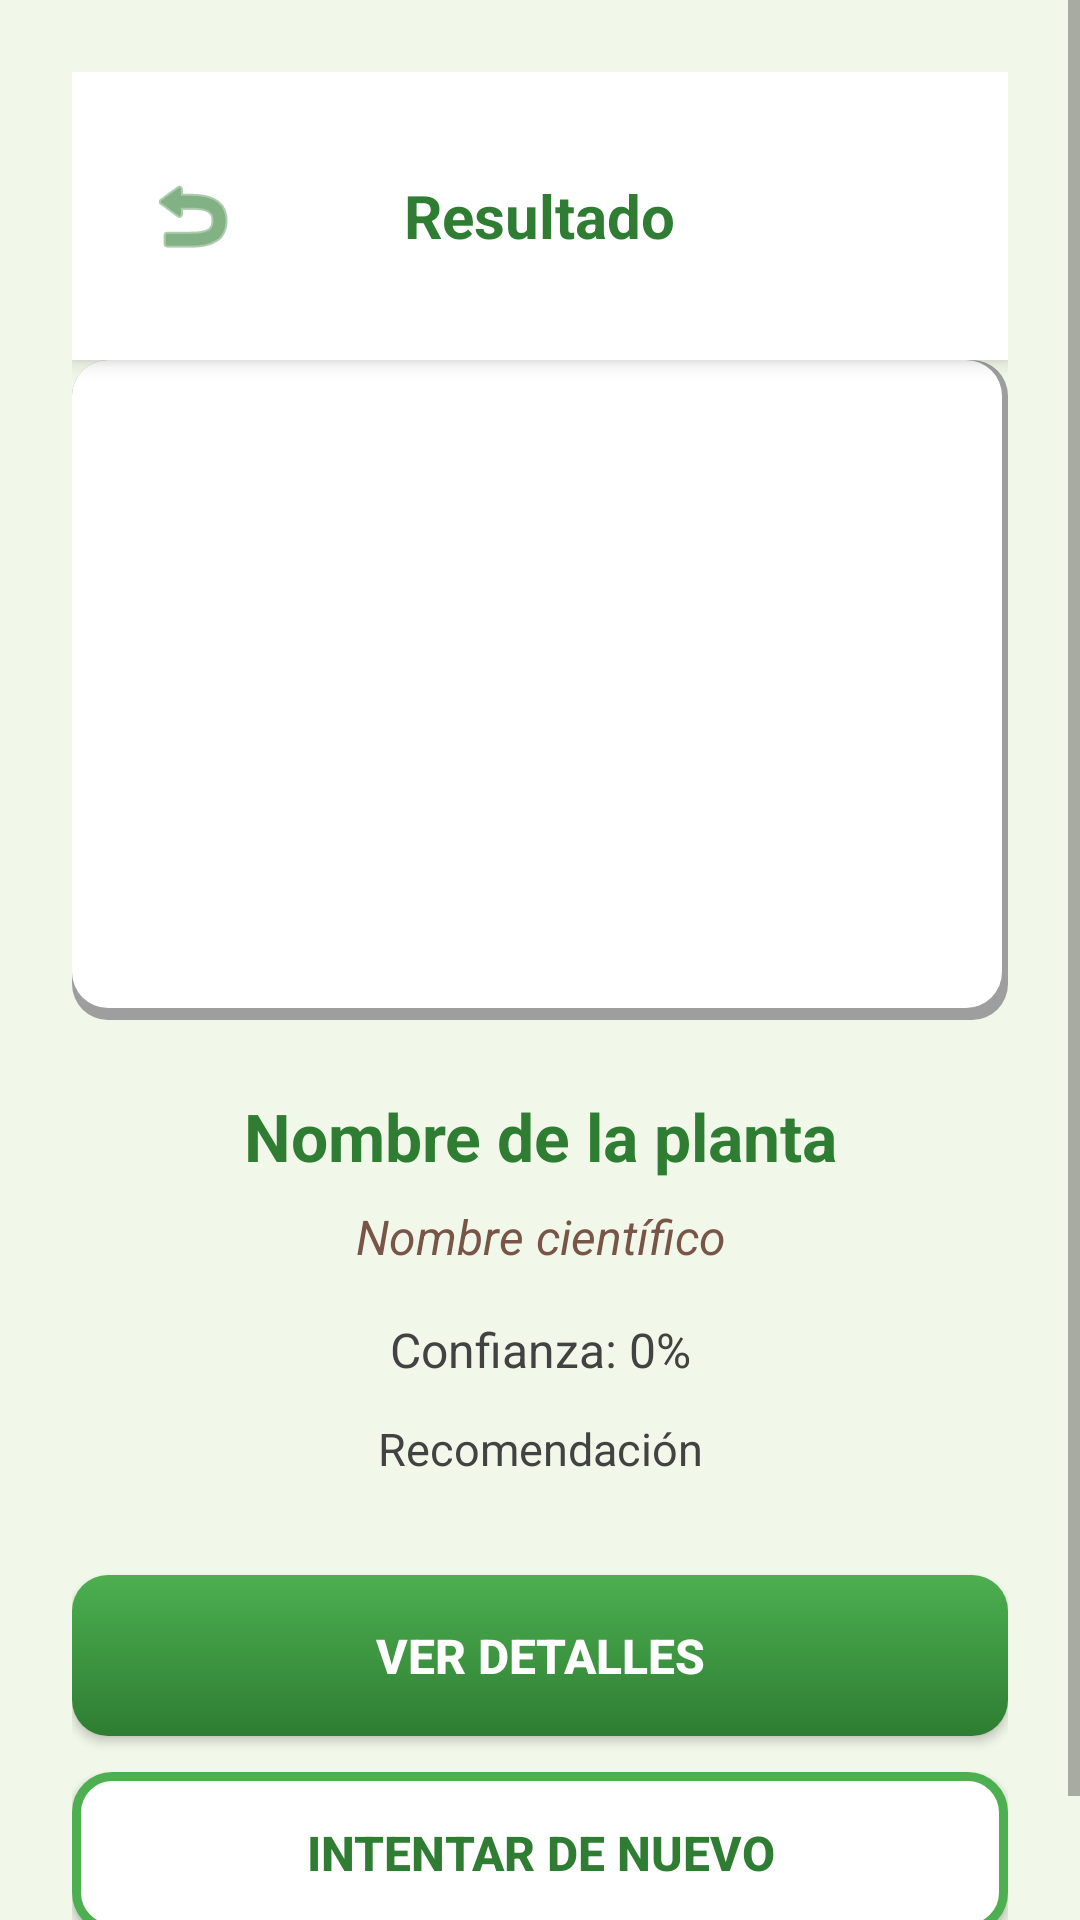

Write the Android layout XML for this screen, with the resource values it uses.
<!-- AndroidManifest.xml: application theme Theme.PlantasMedicinales -->
<!-- res/layout/activity_result.xml -->
<?xml version="1.0" encoding="utf-8"?>
<ScrollView xmlns:android="http://schemas.android.com/apk/res/android"
    android:layout_width="match_parent"
    android:layout_height="match_parent"
    android:fillViewport="true"
    android:background="@color/green_light_bg">

    <LinearLayout
        android:layout_width="match_parent"
        android:layout_height="wrap_content"
        android:orientation="vertical"
        android:padding="24dp">

        <RelativeLayout
            android:layout_width="match_parent"
            android:layout_height="wrap_content"
            android:background="@color/white"
            android:elevation="4dp"
            android:paddingTop="32dp"
            android:paddingBottom="16dp"
            android:paddingStart="16dp"
            android:paddingEnd="16dp">

            <ImageButton
                android:id="@+id/btnBack"
                android:layout_width="48dp"
                android:layout_height="48dp"
                android:layout_alignParentStart="true"
                android:layout_centerVertical="true"
                android:src="@android:drawable/ic_menu_revert"
                android:background="?attr/selectableItemBackgroundBorderless"
                android:contentDescription="Regresar a pantalla anterior"
                android:tint="@color/green_primary_dark"/>

            <TextView
                android:layout_width="wrap_content"
                android:layout_height="wrap_content"
                android:layout_centerInParent="true"
                android:text="Resultado"
                android:textSize="20sp"
                android:textStyle="bold"
                android:textColor="@color/green_primary_dark"/>
        </RelativeLayout>

        <ImageView
            android:id="@+id/ivPlantImage"
            android:layout_width="match_parent"
            android:layout_height="220dp"
            android:layout_gravity="center"
            android:scaleType="centerCrop"
            android:background="@drawable/bg_card"
            android:src="@drawable/ic_launcher_background"
            android:layout_marginBottom="24dp"
            android:contentDescription="Imagen de la planta identificada"
            android:adjustViewBounds="true"/>

        <TextView
            android:id="@+id/tvPlantName"
            android:layout_width="match_parent"
            android:layout_height="wrap_content"
            android:text="Nombre de la planta"
            android:textSize="22sp"
            android:textStyle="bold"
            android:textColor="@color/green_primary_dark"
            android:gravity="center"
            android:layout_marginBottom="8dp"/>

        <TextView
            android:id="@+id/tvScientificName"
            android:layout_width="match_parent"
            android:layout_height="wrap_content"
            android:text="Nombre científico"
            android:textSize="16sp"
            android:textStyle="italic"
            android:textColor="@color/brown_earth"
            android:gravity="center"
            android:layout_marginBottom="16dp"/>

        <TextView
            android:id="@+id/tvConfidence"
            android:layout_width="match_parent"
            android:layout_height="wrap_content"
            android:text="Confianza: 0%"
            android:textSize="16sp"
            android:textColor="@color/grey_dark"
            android:gravity="center"
            android:layout_marginBottom="12dp"/>

        <TextView
            android:id="@+id/tvRecommendation"
            android:layout_width="match_parent"
            android:layout_height="wrap_content"
            android:text="Recomendación"
            android:textSize="15sp"
            android:textColor="@color/grey_dark"
            android:gravity="center"
            android:layout_marginBottom="32dp"/>

        <Button
            android:id="@+id/btnViewDetails"
            android:layout_width="match_parent"
            android:layout_height="wrap_content"
            android:text="Ver Detalles"
            android:textColor="@color/white"
            android:textStyle="bold"
            android:textSize="16sp"
            android:background="@drawable/bg_button_primary"
            android:padding="16dp"
            android:layout_marginBottom="12dp"/>

        <Button
            android:id="@+id/btnTryAgain"
            android:layout_width="match_parent"
            android:layout_height="wrap_content"
            android:text="Intentar de Nuevo"
            android:textColor="@color/green_primary_dark"
            android:textStyle="bold"
            android:textSize="16sp"
            android:background="@drawable/bg_button_secondary"
            android:padding="16dp"
            android:layout_marginBottom="16dp"/>

    </LinearLayout>
</ScrollView>
<!-- resources referenced by this layout -->
<resources>
  <color name="brown_earth">#795548</color>
  <color name="green_light_bg">#F1F8E9</color>
  <color name="green_primary_dark">#2E7D32</color>
  <color name="grey_dark">#424242</color>
  <color name="white">#FFFFFFFF</color>
  <!-- drawable bg_button_primary (drawable) -->
  <?xml version="1.0" encoding="utf-8"?>
  <shape xmlns:android="http://schemas.android.com/apk/res/android"
      android:shape="rectangle">
  
      <gradient
          android:startColor="@color/green_primary"
          android:endColor="@color/green_primary_dark"
          android:angle="270" />
  
      <corners android:radius="12dp" />
  
      <padding
          android:left="16dp"
          android:top="12dp"
          android:right="16dp"
          android:bottom="12dp" />
  </shape>
  <!-- drawable bg_button_secondary (drawable) -->
  <?xml version="1.0" encoding="utf-8"?>
  <shape xmlns:android="http://schemas.android.com/apk/res/android"
      android:shape="rectangle">
  
      <solid android:color="#FFFFFF" />
  
      <stroke
          android:width="3dp"
          android:color="@color/green_primary" />
  
      <corners android:radius="12dp" />
  
      <padding
          android:left="16dp"
          android:top="14dp"
          android:right="16dp"
          android:bottom="14dp" />
  </shape>
  <!-- drawable bg_card (drawable) -->
  <?xml version="1.0" encoding="utf-8"?>
  <layer-list xmlns:android="http://schemas.android.com/apk/res/android">
  
      
      <item>
          <shape android:shape="rectangle">
              <solid android:color="@color/grey_medium" />
              <corners android:radius="12dp" />
          </shape>
      </item>
  
      
      <item
          android:left="0dp"
          android:right="2dp"
          android:top="0dp"
          android:bottom="4dp">
          <shape android:shape="rectangle">
              <solid android:color="@color/white" />
              <corners android:radius="12dp" />
          </shape>
      </item>
  
  </layer-list>
  <style name="Theme.PlantasMedicinales" parent="Theme.MaterialComponents.Light.NoActionBar">
          <item name="colorPrimary">@color/green_primary</item>
          <item name="colorPrimaryVariant">@color/green_primary_dark</item>
          <item name="colorOnPrimary">@color/white</item>
          <item name="colorSecondary">@color/green_accent</item>
          <item name="colorSecondaryVariant">@color/green_primary_dark</item>
          <item name="colorOnSecondary">@color/white</item>
          <item name="android:statusBarColor">@color/green_primary_dark</item>
  
          
          <item name="android:forceDarkAllowed" tools:targetApi="q">false</item>
      </style>
  <color name="green_primary">#4CAF50</color>
  <color name="grey_medium">#9E9E9E</color>
  <color name="green_accent">#66BB6A</color>
</resources>
